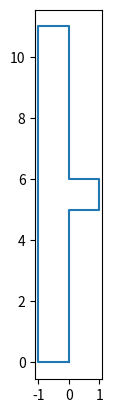
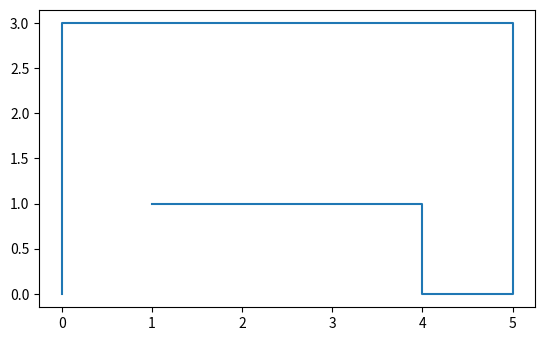
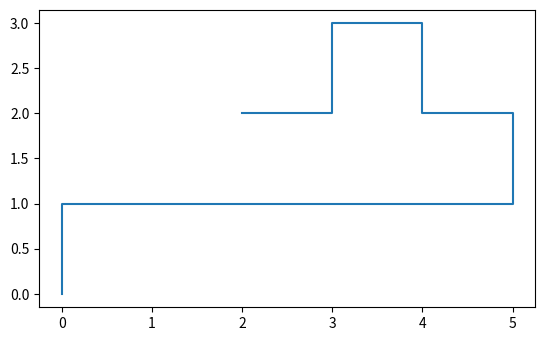
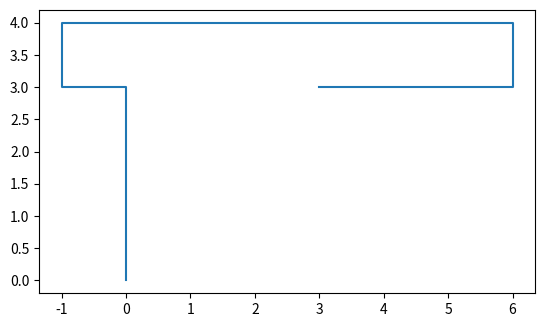
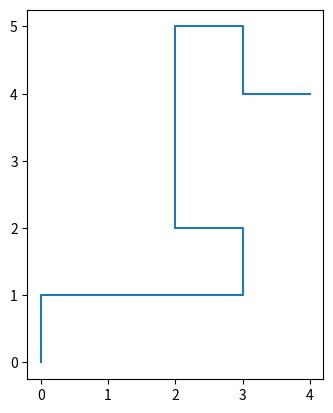
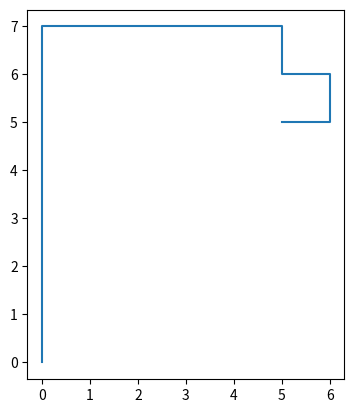
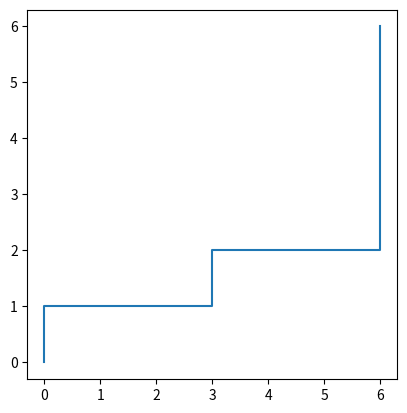
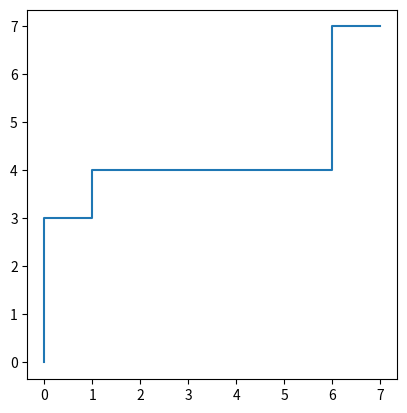
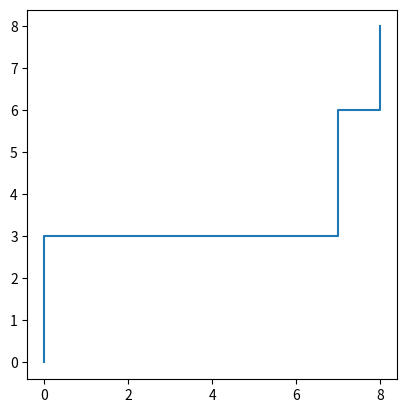
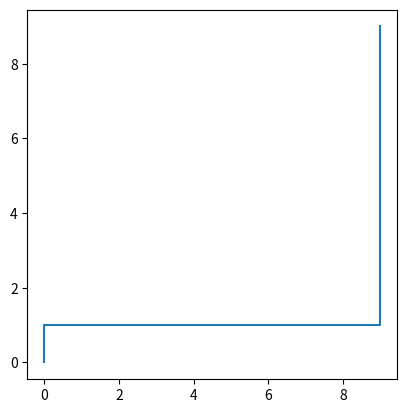
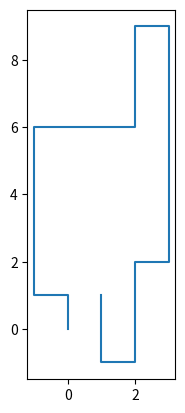
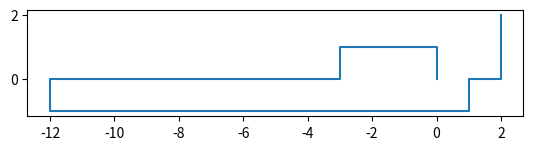
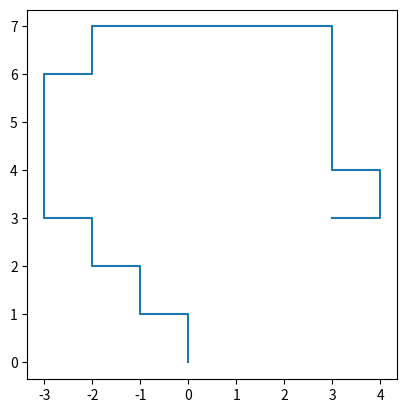
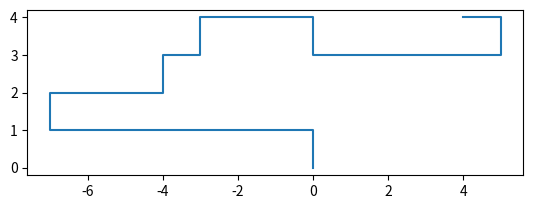
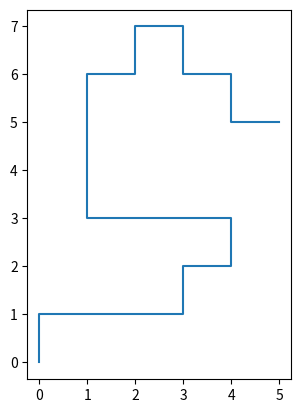
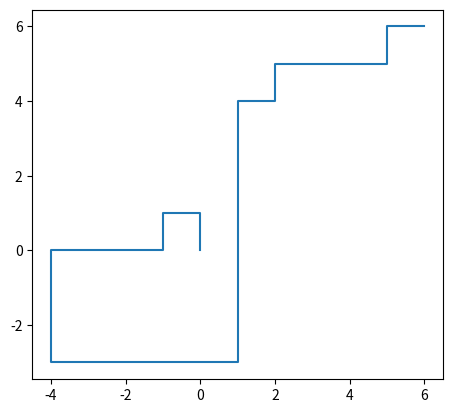

Here is the Python script that generated these plots, in order:
import random
from collections import Counter, defaultdict
import itertools

# starter altid (0,0) -> (0,1)
T, L, R = range(3)


class Path:
    def __init__(self, steps):
        self.steps = steps

    def xys(self, dx=0, dy=1):
        """ Yields all positions on path """
        x, y = 0, 0
        yield (x, y)
        for step in self.steps:
            x, y = x + dx, y + dy
            yield (x, y)
            if step == L:
                dx, dy = -dy, dx
            if step == R:
                dx, dy = dy, -dx
            elif step == T:
                x, y = x + dx, y + dy
                yield (x, y)

    def test(self):
        """ Tests path is non-overlapping. """
        ps = list(self.xys())
        return len(set(ps)) == len(ps)

    def test_loop(self):
        """ Tests path is non-overlapping, except for first and last. """
        ps = list(self.xys())
        seen = set(ps)
        return len(ps) == len(seen) or len(ps) == len(seen) + 1 and \
               ps[0] == ps[-1]

    def winding(self):
        return self.steps.count(R) - self.steps.count(L)

    def __repr__(self):
        """ Path to string """
        return ''.join({T: '2', R: 'R', L: 'L'}[x] for x in self.steps)

    def show(self):
        import matplotlib.pyplot as plt
        xs, ys = zip(*self.xys())
        plt.plot(xs, ys)
        plt.axis('scaled')
        plt.show()


def unrotate(x, y, dx, dy):
    """ Inverse rotate x, y by (dx,dy), where dx,dy=0,1 means 0 degrees.
        Basically rotate(dx,dy, dx,dy) = (0, 1). """
    while (dx, dy) != (0, 1):
        x, y, dx, dy = -y, x, -dy, dx
    return x, y


class Mitm:
    def __init__(self, lr_price, t_price):
        self.lr_price = lr_price
        self.t_price = t_price
        self.inv = defaultdict(list)
        self.list = []

    def prepare(self, budget):
        dx0, dy0 = 0, 1
        for path, (x, y, dx, dy) in self._good_paths(0, 0, dx0, dy0, budget):
            self.list.append((path, x, y, dx, dy))
            self.inv[x, y, dx, dy].append(path)

    def rand_path(self, xn, yn, dxn, dyn):
        """ Returns a path, starting at (0,0) with dx,dy = (0,1)
            and ending at (xn,yn) with direction (dxn, dyn) """
        while True:
            path, x, y, dx, dy = random.choice(self.list)
            path2s = self._lookup(dx, dy, xn - x, yn - y, dxn, dyn)
            if path2s:
                path2 = random.choice(path2s)
                joined = Path(path + path2)
                if joined.test():
                    return joined

    def rand_path2(self, xn, yn, dxn, dyn):
        """ Like rand_path, but uses a combination of a fresh random walk and
            the lookup table. This allows for even longer paths. """
        seen = set()
        path = []
        while True:
            seen.clear()
            del path[:]
            x, y, dx, dy = 0, 0, 0, 1
            seen.add((x, y))
            for _ in range(2 * (abs(xn) + abs(yn))):
                # We sample with weights proportional to what they are in
                # _good_paths()
                step, = random.choices(
                    [L, R, T],
                    [1 / self.lr_price, 1 / self.lr_price, 2 / self.t_price])
                path.append(step)
                x, y = x + dx, y + dy
                if (x, y) in seen:
                    break
                seen.add((x, y))
                if step == L:
                    dx, dy = -dy, dx
                if step == R:
                    dx, dy = dy, -dx
                elif step == T:
                    x, y = x + dx, y + dy
                    if (x, y) in seen:
                        break
                    seen.add((x, y))
                if (x, y) == (xn, yn):
                    return Path(path)
                ends = self._lookup(dx, dy, xn - x, yn - y, dxn, dyn)
                if ends:
                    return Path(tuple(path) + random.choice(ends))

    def rand_loop(self, clock=0):
        """ Set clock = 1 for clockwise, -1 for anti clockwise.
        0 for don't care. """
        while True:
            # The list only contains 0,1 starting directions
            path, x, y, dx, dy = random.choice(self.list)
            # Look for paths ending with the same direction
            path2s = self._lookup(dx, dy, -x, -y, 0, 1)
            if path2s:
                path2 = random.choice(path2s)
                joined = Path(path + path2)
                # A clockwise path has 4 R's more than L's.
                if clock and joined.winding() != clock * 4:
                    continue
                if joined.test_loop():
                    return joined

    def _good_paths(self, x, y, dx, dy, budget, seen=None):
        if seen is None:
            seen = set()
        if budget >= 0:
            yield (), (x, y, dx, dy)
        if budget <= 0:
            return
        seen.add((x, y))  # Remember cleaning this up (A)
        x1, y1 = x + dx, y + dy
        if (x1, y1) not in seen:
            for path, end in self._good_paths(
                    x1, y1, -dy, dx, budget - self.lr_price, seen):
                yield (L,) + path, end
            for path, end in self._good_paths(
                    x1, y1, dy, -dx, budget - self.lr_price, seen):
                yield (R,) + path, end
            seen.add((x1, y1))  # Remember cleaning this up (B)
            x2, y2 = x1 + dx, y1 + dy
            if (x2, y2) not in seen:
                for path, end in self._good_paths(
                        x2, y2, dx, dy, budget - self.t_price, seen):
                    yield (T,) + path, end
            seen.remove((x1, y1))  # Clean up (B)
        seen.remove((x, y))  # Clean up (A)

    def _lookup(self, dx, dy, xn, yn, dxn, dyn):
        """ Return cached paths coming out of (0,0) with direction (dx,dy)
            and ending up in (xn,yn) with direction (dxn,dyn). """
        # Give me a path, pointing in direction (0,1) such that when I rotate
        # it to (dx, dy) it ends at xn, yn in direction dxn, dyn.
        xt, yt = unrotate(xn, yn, dx, dy)
        dxt, dyt = unrotate(dxn, dyn, dx, dy)
        return self.inv[xt, yt, dxt, dyt]


if __name__ == '__main__':
    mitm = Mitm(1, 1)
    mitm.prepare(10)
    for i in range(1):
        mitm.rand_loop().show()
    for i in range(1, 10):
        mitm.rand_path2(i, i, 0, 1).show()
    for i in range(1, 10):
        mitm.rand_path(i, i, 0, 1).show()
